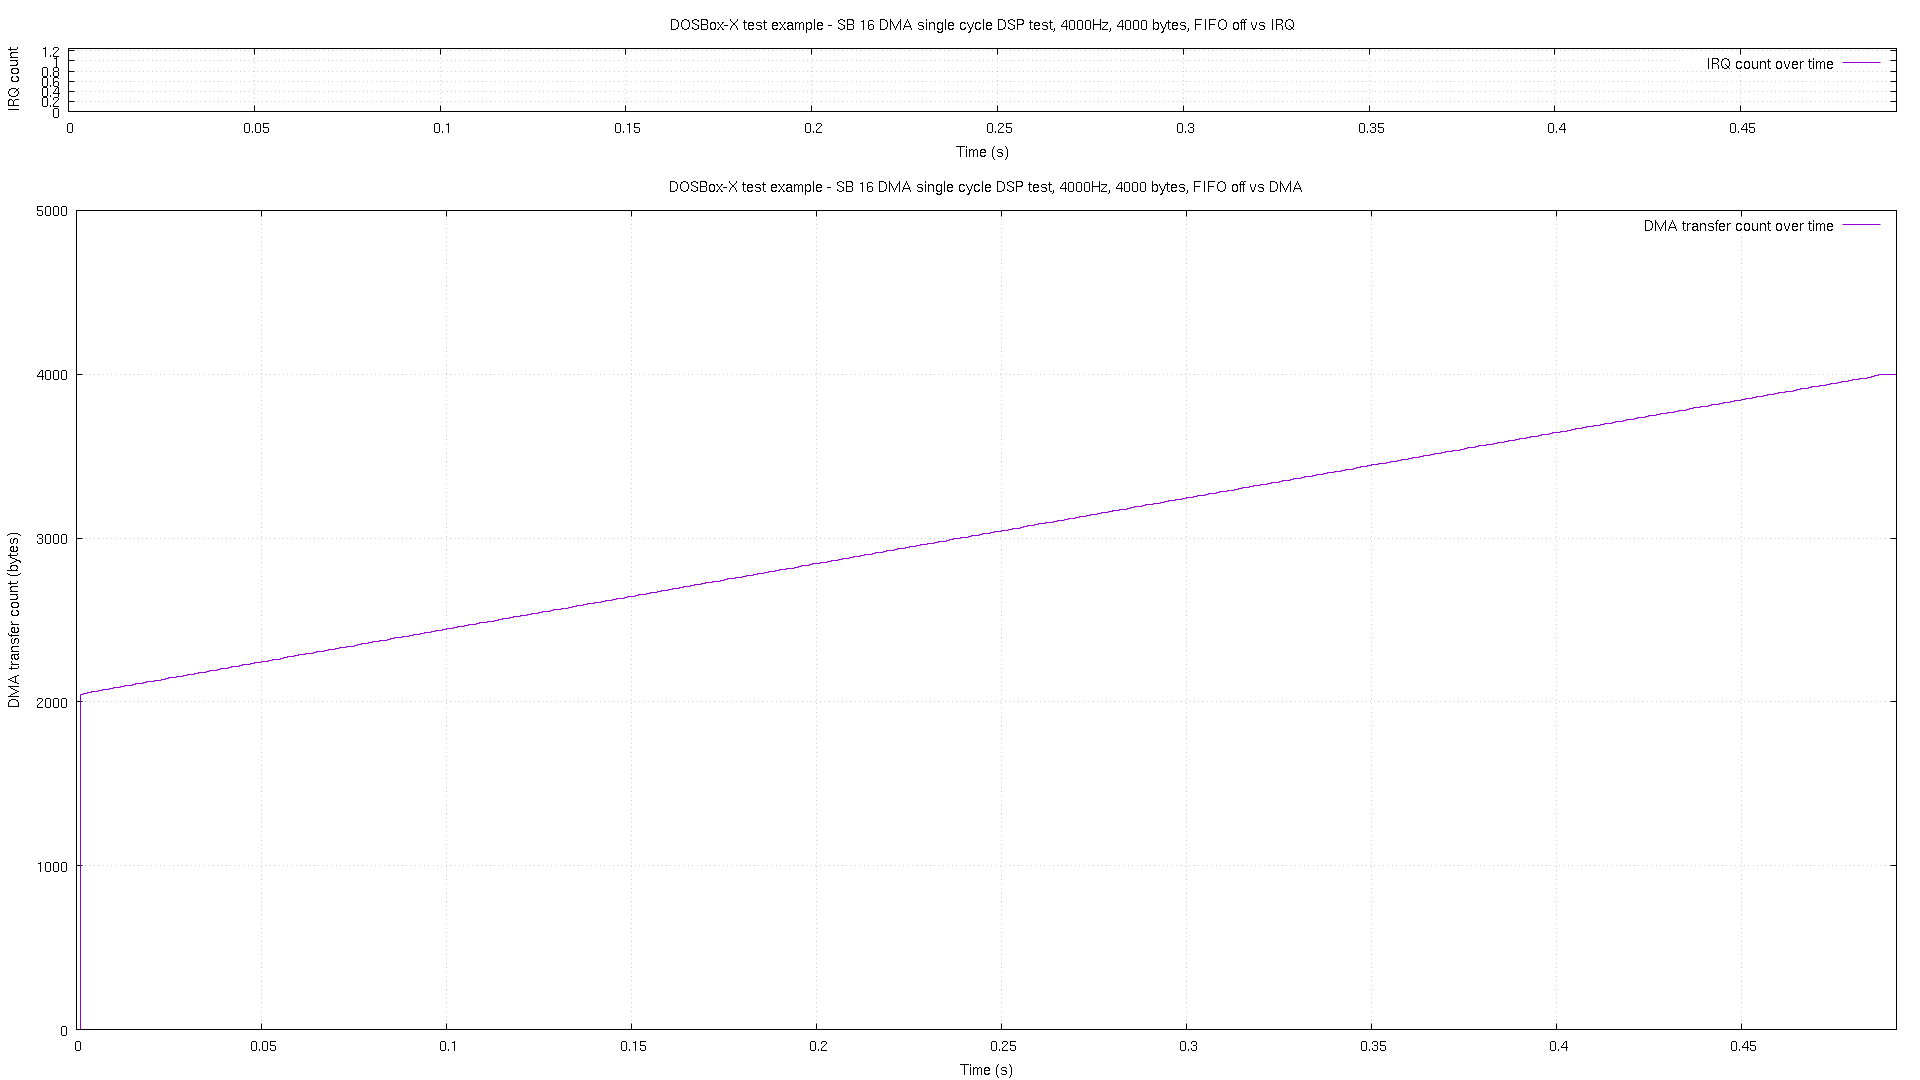

The data file committed next to this chart (first rows):
# pos, time, irq
0, 2.2e-05, 0
2048, 0.001017, 0
2053, 0.002011, 0
2057, 0.00302, 0
2061, 0.004016, 0
2066, 0.005011, 0
2070, 0.006021, 0
2074, 0.007017, 0
2078, 0.008012, 0
2082, 0.009022, 0
2086, 0.01002, 0
2089, 0.01101, 0
2093, 0.01202, 0
2097, 0.01302, 0
2101, 0.01401, 0
2106, 0.01502, 0
2110, 0.01602, 0
2114, 0.01701, 0
2118, 0.01802, 0
2122, 0.01902, 0
2126, 0.02001, 0
2129, 0.02102, 0
2133, 0.02202, 0
2137, 0.02301, 0
2141, 0.02402, 0
2146, 0.02502, 0
2150, 0.02601, 0
2154, 0.02701, 0
2158, 0.02802, 0
2162, 0.02901, 0
2166, 0.03001, 0
2169, 0.03102, 0
2173, 0.03201, 0
2177, 0.03302, 0
2181, 0.03402, 0
2186, 0.03501, 0
2190, 0.03601, 0
2194, 0.03702, 0
2198, 0.03802, 0
2202, 0.03901, 0
2206, 0.04002, 0
2209, 0.04102, 0
2213, 0.04201, 0
2217, 0.04302, 0
2221, 0.04402, 0
2226, 0.04501, 0
2230, 0.04602, 0
2234, 0.04702, 0
2238, 0.04801, 0
2242, 0.04902, 0
2246, 0.05002, 0
2249, 0.05101, 0
2253, 0.05202, 0
2257, 0.05302, 0
2261, 0.05401, 0
2266, 0.05502, 0
2270, 0.05602, 0
2274, 0.05701, 0
2278, 0.05802, 0
2282, 0.05902, 0
... 429 more rows
